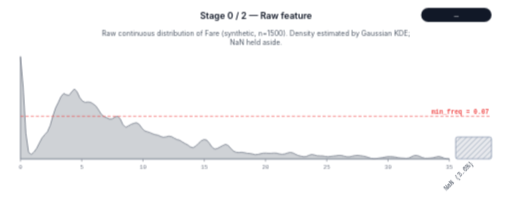
t = 0.00 s
t = 1.14 s: frame unchanged from t = 0.00 s, image omitted
t = 3.41 s: frame unchanged from t = 0.00 s, image omitted
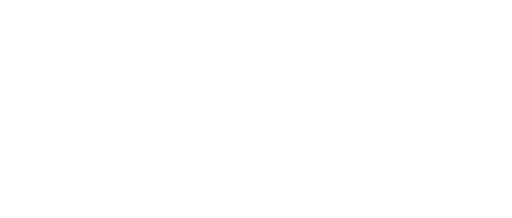
t = 5.00 s
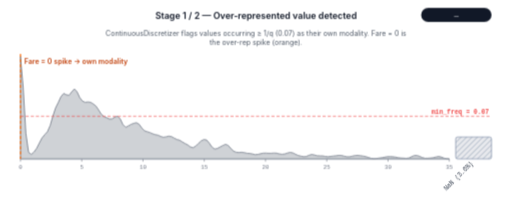
t = 6.48 s
t = 8.53 s: frame unchanged from t = 6.48 s, image omitted

The animated SVG that drew these frames (rendered in a browser with its animation timeline set to each time). Animation: 3 CSS @keyframes rules; frames cover the first 8.53 s, repeats indefinitely.

<?xml version="1.0" encoding="UTF-8"?>
<svg xmlns="http://www.w3.org/2000/svg" viewBox="0 0 800 340"
     width="800" height="340" role="img"
     aria-label="AutoCarver discretizer animation">
  <defs>
    <pattern id="nan-hatch" patternUnits="userSpaceOnUse" width="6" height="6"
             patternTransform="rotate(45)">
      <rect width="6" height="6" fill="#e5e7eb"/>
      <line x1="0" y1="0" x2="0" y2="6" stroke="#5D7092" stroke-width="1.2"/>
    </pattern>
    <marker id="arrowhead" viewBox="0 0 10 10" refX="9" refY="5"
            markerWidth="6" markerHeight="6" orient="auto-start-reverse">
      <path d="M 0 0 L 10 5 L 0 10 Z" fill="#f97316"/>
    </marker>
  </defs>
  <style>
text { font-family: -apple-system, "Segoe UI", "Helvetica Neue", Arial, sans-serif; }
.title { font-size: 14px; font-weight: 600; fill: #111827; }
.callout { font-size: 11px; fill: #4b5563; }
.chip { font-family: ui-monospace, "SF Mono", Menlo, monospace; font-size: 12px; fill: #f9fafb; }
.binlabel { font-size: 10px; fill: #374151; }
.binlabel-rot { font-family: ui-monospace, "SF Mono", Menlo, monospace; font-size: 10px; fill: #374151; }
.tick-label { font-family: ui-monospace, "SF Mono", Menlo, monospace; font-size: 9px; fill: #6b7280; }
.overrep-label { font-size: 11px; fill: #c2410c; font-weight: 600; }
.merge-label { font-size: 9px; fill: #c2410c; font-weight: 600; }
.strip-label { font-size: 9px; fill: #6b7280; font-style: italic; }
.threshold-label {
    font-family: ui-monospace, "SF Mono", Menlo, monospace;
    font-size: 10px; fill: #ef4444; font-weight: 600;
}

@keyframes show-0 {
  0% { opacity: 1; }
  22.75% { opacity: 1; }
  25.00% { opacity: 0; }
  100% { opacity: 0; }
}
.stage-0 { opacity: 0; animation: show-0 20000ms infinite; }
@keyframes show-1 {
  0% { opacity: 0; }
  25.00% { opacity: 0; }
  27.25% { opacity: 1; }
  47.75% { opacity: 1; }
  50.00% { opacity: 0; }
  100% { opacity: 0; }
}
.stage-1 { opacity: 0; animation: show-1 20000ms infinite; }
@keyframes show-2 {
  0% { opacity: 0; }
  50.00% { opacity: 0; }
  52.25% { opacity: 1; }
  100% { opacity: 1; }
}
.stage-2 { opacity: 0; animation: show-2 20000ms infinite; }
.stage-3 { display: none; }
.stage-4 { display: none; }
  </style>
  <g class="stage stage-0">
    <text class="title" x="400.00" y="29.00" text-anchor="middle">Stage 0 / 2 &#8212; Raw feature</text>
    <rect x="658" y="12" width="110" height="22" rx="11" fill="#111827"/>
    <text class="chip" x="713.00" y="27.00" text-anchor="middle">—</text>
    <text class="callout" x="400.00" y="56.00" text-anchor="middle">Raw continuous distribution of Fare (synthetic, n=1500). Density estimated by Gaussian KDE;</text>
    <text class="callout" x="400.00" y="70.00" text-anchor="middle">NaN held aside.</text>
    <path d="M 32.00,248.00 L 32.00,88.00 L 36.21,135.53 L 40.43,207.75 L 44.64,237.64 L 48.86,240.82 L 53.07,237.26 L 57.28,231.37 L 61.50,223.05 L 65.71,215.03 L 69.92,210.00 L 74.14,205.29 L 78.35,195.80 L 82.57,181.16 L 86.78,168.44 L 90.99,159.83 L 95.21,150.74 L 99.42,145.67 L 103.64,147.74 L 107.85,148.61 L 112.06,143.12 L 116.28,138.58 L 120.49,143.25 L 124.70,152.19 L 128.92,157.64 L 133.13,159.52 L 137.35,159.01 L 141.56,159.53 L 145.77,162.08 L 149.99,165.41 L 154.20,171.60 L 158.42,178.43 L 162.63,181.84 L 166.84,183.66 L 171.06,185.63 L 175.27,185.30 L 179.48,182.69 L 183.70,181.13 L 187.91,185.53 L 192.13,194.32 L 196.34,198.53 L 200.55,196.44 L 204.77,193.96 L 208.98,192.41 L 213.19,191.39 L 217.41,193.83 L 221.62,199.68 L 225.84,204.03 L 230.05,205.48 L 234.26,206.80 L 238.48,208.75 L 242.69,210.07 L 246.91,210.91 L 251.12,212.84 L 255.33,214.17 L 259.55,213.41 L 263.76,212.40 L 267.97,213.10 L 272.19,215.47 L 276.40,217.59 L 280.62,218.74 L 284.83,221.33 L 289.04,223.87 L 293.26,226.02 L 297.47,229.22 L 301.69,230.38 L 305.90,227.90 L 310.11,223.65 L 314.33,219.81 L 318.54,217.67 L 322.75,218.34 L 326.97,223.16 L 331.18,229.39 L 335.40,232.52 L 339.61,231.59 L 343.82,229.37 L 348.04,227.11 L 352.25,225.20 L 356.47,226.76 L 360.68,231.63 L 364.89,235.76 L 369.11,237.61 L 373.32,237.91 L 377.53,237.61 L 381.75,238.15 L 385.96,239.22 L 390.18,239.45 L 394.39,240.24 L 398.60,241.28 L 402.82,240.96 L 407.03,239.90 L 411.25,239.05 L 415.46,238.95 L 419.67,239.22 L 423.89,239.22 L 428.10,238.83 L 432.31,239.06 L 436.53,240.17 L 440.74,240.74 L 444.96,240.24 L 449.17,238.79 L 453.38,237.74 L 457.60,238.63 L 461.81,240.74 L 466.03,242.64 L 470.24,243.71 L 474.45,244.47 L 478.67,244.16 L 482.88,242.27 L 487.09,241.01 L 491.31,241.85 L 495.52,243.05 L 499.74,243.24 L 503.95,243.30 L 508.16,244.05 L 512.38,244.54 L 516.59,244.08 L 520.81,243.50 L 525.02,243.04 L 529.23,242.45 L 533.45,242.61 L 537.66,243.66 L 541.87,244.61 L 546.09,244.63 L 550.30,243.75 L 554.52,242.74 L 558.73,242.48 L 562.94,242.93 L 567.16,243.56 L 571.37,244.34 L 575.58,245.67 L 579.80,247.07 L 584.01,247.63 L 588.23,247.31 L 592.44,246.69 L 596.65,246.12 L 600.87,245.31 L 605.08,244.49 L 609.30,244.35 L 613.51,244.59 L 617.72,245.11 L 621.94,246.02 L 626.15,246.58 L 630.36,246.83 L 634.58,247.15 L 638.79,246.61 L 643.01,244.57 L 647.22,242.69 L 651.43,242.63 L 655.65,243.95 L 659.86,245.84 L 664.08,247.01 L 668.29,246.97 L 672.50,246.62 L 676.72,246.16 L 680.93,245.04 L 685.14,244.14 L 689.36,244.99 L 693.57,246.74 L 697.79,247.73 L 702.00,247.97 L 702.00,248.00 Z" fill="#cfd2d6" stroke="#6b7280" stroke-width="1.2" stroke-linejoin="round"/>
    <line x1="32.00" y1="248.00" x2="32.00" y2="252.00" stroke="#6b7280" stroke-width="1"/>
    <text class="tick-label" x="32.00" y="264.00" text-anchor="middle">0</text>
    <line x1="127.71" y1="248.00" x2="127.71" y2="252.00" stroke="#6b7280" stroke-width="1"/>
    <text class="tick-label" x="127.71" y="264.00" text-anchor="middle">5</text>
    <line x1="223.43" y1="248.00" x2="223.43" y2="252.00" stroke="#6b7280" stroke-width="1"/>
    <text class="tick-label" x="223.43" y="264.00" text-anchor="middle">10</text>
    <line x1="319.14" y1="248.00" x2="319.14" y2="252.00" stroke="#6b7280" stroke-width="1"/>
    <text class="tick-label" x="319.14" y="264.00" text-anchor="middle">15</text>
    <line x1="414.86" y1="248.00" x2="414.86" y2="252.00" stroke="#6b7280" stroke-width="1"/>
    <text class="tick-label" x="414.86" y="264.00" text-anchor="middle">20</text>
    <line x1="510.57" y1="248.00" x2="510.57" y2="252.00" stroke="#6b7280" stroke-width="1"/>
    <text class="tick-label" x="510.57" y="264.00" text-anchor="middle">25</text>
    <line x1="606.29" y1="248.00" x2="606.29" y2="252.00" stroke="#6b7280" stroke-width="1"/>
    <text class="tick-label" x="606.29" y="264.00" text-anchor="middle">30</text>
    <line x1="702.00" y1="248.00" x2="702.00" y2="252.00" stroke="#6b7280" stroke-width="1"/>
    <text class="tick-label" x="702.00" y="264.00" text-anchor="middle">35</text>
    <rect x="712.00" y="213.70" width="56.00" height="34.30" rx="3" fill="url(#nan-hatch)" stroke="#5D7092" stroke-width="1" opacity="0.85"/>
    <text class="binlabel-rot" x="740.00" y="256.00" text-anchor="end" transform="rotate(-45 740.00 256.00)">NaN (3.6%)</text>
    <line x1="32" y1="248.00" x2="702" y2="248.00" stroke="#9ca3af" stroke-width="1"/>
    <line x1="32" y1="181.31" x2="768" y2="181.31" stroke="#ef4444" stroke-width="1" stroke-dasharray="5 3"/>
    <text class="threshold-label" x="764.00" y="177.31" text-anchor="end">min_freq = 0.07</text>
  </g>
  <g class="stage stage-1">
    <text class="title" x="400.00" y="29.00" text-anchor="middle">Stage 1 / 2 &#8212; Over-represented value detected</text>
    <rect x="658" y="12" width="110" height="22" rx="11" fill="#111827"/>
    <text class="chip" x="713.00" y="27.00" text-anchor="middle">—</text>
    <text class="callout" x="400.00" y="56.00" text-anchor="middle">ContinuousDiscretizer flags values occurring ≥ 1/q (0.07) as their own modality. Fare = 0 is</text>
    <text class="callout" x="400.00" y="70.00" text-anchor="middle">the over-rep spike (orange).</text>
    <path d="M 32.00,248.00 L 32.00,88.00 L 36.21,135.53 L 40.43,207.75 L 44.64,237.64 L 48.86,240.82 L 53.07,237.26 L 57.28,231.37 L 61.50,223.05 L 65.71,215.03 L 69.92,210.00 L 74.14,205.29 L 78.35,195.80 L 82.57,181.16 L 86.78,168.44 L 90.99,159.83 L 95.21,150.74 L 99.42,145.67 L 103.64,147.74 L 107.85,148.61 L 112.06,143.12 L 116.28,138.58 L 120.49,143.25 L 124.70,152.19 L 128.92,157.64 L 133.13,159.52 L 137.35,159.01 L 141.56,159.53 L 145.77,162.08 L 149.99,165.41 L 154.20,171.60 L 158.42,178.43 L 162.63,181.84 L 166.84,183.66 L 171.06,185.63 L 175.27,185.30 L 179.48,182.69 L 183.70,181.13 L 187.91,185.53 L 192.13,194.32 L 196.34,198.53 L 200.55,196.44 L 204.77,193.96 L 208.98,192.41 L 213.19,191.39 L 217.41,193.83 L 221.62,199.68 L 225.84,204.03 L 230.05,205.48 L 234.26,206.80 L 238.48,208.75 L 242.69,210.07 L 246.91,210.91 L 251.12,212.84 L 255.33,214.17 L 259.55,213.41 L 263.76,212.40 L 267.97,213.10 L 272.19,215.47 L 276.40,217.59 L 280.62,218.74 L 284.83,221.33 L 289.04,223.87 L 293.26,226.02 L 297.47,229.22 L 301.69,230.38 L 305.90,227.90 L 310.11,223.65 L 314.33,219.81 L 318.54,217.67 L 322.75,218.34 L 326.97,223.16 L 331.18,229.39 L 335.40,232.52 L 339.61,231.59 L 343.82,229.37 L 348.04,227.11 L 352.25,225.20 L 356.47,226.76 L 360.68,231.63 L 364.89,235.76 L 369.11,237.61 L 373.32,237.91 L 377.53,237.61 L 381.75,238.15 L 385.96,239.22 L 390.18,239.45 L 394.39,240.24 L 398.60,241.28 L 402.82,240.96 L 407.03,239.90 L 411.25,239.05 L 415.46,238.95 L 419.67,239.22 L 423.89,239.22 L 428.10,238.83 L 432.31,239.06 L 436.53,240.17 L 440.74,240.74 L 444.96,240.24 L 449.17,238.79 L 453.38,237.74 L 457.60,238.63 L 461.81,240.74 L 466.03,242.64 L 470.24,243.71 L 474.45,244.47 L 478.67,244.16 L 482.88,242.27 L 487.09,241.01 L 491.31,241.85 L 495.52,243.05 L 499.74,243.24 L 503.95,243.30 L 508.16,244.05 L 512.38,244.54 L 516.59,244.08 L 520.81,243.50 L 525.02,243.04 L 529.23,242.45 L 533.45,242.61 L 537.66,243.66 L 541.87,244.61 L 546.09,244.63 L 550.30,243.75 L 554.52,242.74 L 558.73,242.48 L 562.94,242.93 L 567.16,243.56 L 571.37,244.34 L 575.58,245.67 L 579.80,247.07 L 584.01,247.63 L 588.23,247.31 L 592.44,246.69 L 596.65,246.12 L 600.87,245.31 L 605.08,244.49 L 609.30,244.35 L 613.51,244.59 L 617.72,245.11 L 621.94,246.02 L 626.15,246.58 L 630.36,246.83 L 634.58,247.15 L 638.79,246.61 L 643.01,244.57 L 647.22,242.69 L 651.43,242.63 L 655.65,243.95 L 659.86,245.84 L 664.08,247.01 L 668.29,246.97 L 672.50,246.62 L 676.72,246.16 L 680.93,245.04 L 685.14,244.14 L 689.36,244.99 L 693.57,246.74 L 697.79,247.73 L 702.00,247.97 L 702.00,248.00 Z" fill="#cfd2d6" stroke="#6b7280" stroke-width="1.2" stroke-linejoin="round"/>
    <line x1="32.00" y1="84.00" x2="32.00" y2="248.00" stroke="#f97316" stroke-width="2" stroke-dasharray="5 3"/>
    <text class="overrep-label" x="38.00" y="100.00" text-anchor="start">Fare = 0 spike → own modality</text>
    <line x1="32.00" y1="248.00" x2="32.00" y2="252.00" stroke="#6b7280" stroke-width="1"/>
    <text class="tick-label" x="32.00" y="264.00" text-anchor="middle">0</text>
    <line x1="127.71" y1="248.00" x2="127.71" y2="252.00" stroke="#6b7280" stroke-width="1"/>
    <text class="tick-label" x="127.71" y="264.00" text-anchor="middle">5</text>
    <line x1="223.43" y1="248.00" x2="223.43" y2="252.00" stroke="#6b7280" stroke-width="1"/>
    <text class="tick-label" x="223.43" y="264.00" text-anchor="middle">10</text>
    <line x1="319.14" y1="248.00" x2="319.14" y2="252.00" stroke="#6b7280" stroke-width="1"/>
    <text class="tick-label" x="319.14" y="264.00" text-anchor="middle">15</text>
    <line x1="414.86" y1="248.00" x2="414.86" y2="252.00" stroke="#6b7280" stroke-width="1"/>
    <text class="tick-label" x="414.86" y="264.00" text-anchor="middle">20</text>
    <line x1="510.57" y1="248.00" x2="510.57" y2="252.00" stroke="#6b7280" stroke-width="1"/>
    <text class="tick-label" x="510.57" y="264.00" text-anchor="middle">25</text>
    <line x1="606.29" y1="248.00" x2="606.29" y2="252.00" stroke="#6b7280" stroke-width="1"/>
    <text class="tick-label" x="606.29" y="264.00" text-anchor="middle">30</text>
    <line x1="702.00" y1="248.00" x2="702.00" y2="252.00" stroke="#6b7280" stroke-width="1"/>
    <text class="tick-label" x="702.00" y="264.00" text-anchor="middle">35</text>
    <rect x="712.00" y="213.70" width="56.00" height="34.30" rx="3" fill="url(#nan-hatch)" stroke="#5D7092" stroke-width="1" opacity="0.85"/>
    <text class="binlabel-rot" x="740.00" y="256.00" text-anchor="end" transform="rotate(-45 740.00 256.00)">NaN (3.6%)</text>
    <line x1="32" y1="248.00" x2="702" y2="248.00" stroke="#9ca3af" stroke-width="1"/>
    <line x1="32" y1="181.31" x2="768" y2="181.31" stroke="#ef4444" stroke-width="1" stroke-dasharray="5 3"/>
    <text class="threshold-label" x="764.00" y="177.31" text-anchor="end">min_freq = 0.07</text>
  </g>
  <g class="stage stage-2">
    <text class="title" x="400.00" y="29.00" text-anchor="middle">Stage 2 / 2 &#8212; After ContinuousDiscretizer</text>
    <rect x="658" y="12" width="110" height="22" rx="11" fill="#111827"/>
    <text class="chip" x="713.00" y="27.00" text-anchor="middle">—</text>
    <text class="callout" x="400.00" y="56.00" text-anchor="middle">13 modalities from `ContinuousDiscretizer.fit_transform()`. Bar widths = real value ranges;</text>
    <text class="callout" x="400.00" y="70.00" text-anchor="middle">heights = real frequencies.</text>
    <rect x="32.50" y="154.00" width="5.70" height="94.00" rx="2" fill="#5B8FF9" stroke="#374151" stroke-width="0.6"/>
    <text class="binlabel-rot" x="35.35" y="256.00" text-anchor="end" transform="rotate(-45 35.35 256.00)">≤ 0</text>
    <rect x="39.20" y="178.77" width="47.59" height="69.23" rx="2" fill="#5AD8A6" stroke="#374151" stroke-width="0.6"/>
    <text class="binlabel-rot" x="63.00" y="256.00" text-anchor="end" transform="rotate(-45 63.00 256.00)">(0, 2.89]</text>
    <rect x="87.79" y="179.41" width="13.92" height="68.59" rx="2" fill="#F6BD16" stroke="#374151" stroke-width="0.6"/>
    <text class="binlabel-rot" x="94.75" y="256.00" text-anchor="end" transform="rotate(-45 94.75 256.00)">(2.89, 3.67]</text>
    <rect x="102.71" y="179.41" width="13.61" height="68.59" rx="2" fill="#E8684A" stroke="#374151" stroke-width="0.6"/>
    <text class="binlabel-rot" x="109.52" y="256.00" text-anchor="end" transform="rotate(-45 109.52 256.00)">(3.67, 4.43]</text>
    <rect x="117.32" y="179.41" width="13.23" height="68.59" rx="2" fill="#6DC8EC" stroke="#374151" stroke-width="0.6"/>
    <text class="binlabel-rot" x="123.94" y="256.00" text-anchor="end" transform="rotate(-45 123.94 256.00)">(4.43, 5.17]</text>
    <rect x="131.56" y="179.41" width="16.41" height="68.59" rx="2" fill="#9270CA" stroke="#374151" stroke-width="0.6"/>
    <text class="binlabel-rot" x="139.76" y="256.00" text-anchor="end" transform="rotate(-45 139.76 256.00)">(5.17, 6.08]</text>
    <rect x="148.97" y="179.41" width="18.33" height="68.59" rx="2" fill="#5B8FF9" stroke="#374151" stroke-width="0.6"/>
    <text class="binlabel-rot" x="158.14" y="256.00" text-anchor="end" transform="rotate(-45 158.14 256.00)">(6.08, 7.09]</text>
    <rect x="168.30" y="179.41" width="21.93" height="68.59" rx="2" fill="#5AD8A6" stroke="#374151" stroke-width="0.6"/>
    <text class="binlabel-rot" x="179.27" y="256.00" text-anchor="end" transform="rotate(-45 179.27 256.00)">(7.09, 8.29]</text>
    <rect x="191.24" y="179.41" width="26.26" height="68.59" rx="2" fill="#F6BD16" stroke="#374151" stroke-width="0.6"/>
    <text class="binlabel-rot" x="204.37" y="256.00" text-anchor="end" transform="rotate(-45 204.37 256.00)">(8.29, 9.72]</text>
    <rect x="218.49" y="179.41" width="35.89" height="68.59" rx="2" fill="#E8684A" stroke="#374151" stroke-width="0.6"/>
    <text class="binlabel-rot" x="236.44" y="256.00" text-anchor="end" transform="rotate(-45 236.44 256.00)">(9.72, 11.6]</text>
    <rect x="255.39" y="179.41" width="51.30" height="68.59" rx="2" fill="#6DC8EC" stroke="#374151" stroke-width="0.6"/>
    <text class="binlabel-rot" x="281.04" y="256.00" text-anchor="end" transform="rotate(-45 281.04 256.00)">(11.6, 14.4]</text>
    <rect x="307.69" y="179.41" width="72.89" height="68.59" rx="2" fill="#9270CA" stroke="#374151" stroke-width="0.6"/>
    <text class="binlabel-rot" x="344.13" y="256.00" text-anchor="end" transform="rotate(-45 344.13 256.00)">(14.4, 18.2]</text>
    <rect x="381.58" y="178.77" width="319.92" height="69.23" rx="2" fill="#5B8FF9" stroke="#374151" stroke-width="0.6"/>
    <text class="binlabel-rot" x="541.54" y="256.00" text-anchor="end" transform="rotate(-45 541.54 256.00)">&gt; 18.2</text>
    <path d="M 35.35,140.00 L 63.00,136.55 L 94.75,139.00 L 109.52,134.90 L 123.94,130.81 L 139.76,132.86 L 158.14,129.27 L 179.27,128.76 L 204.37,124.66 L 236.44,121.07 L 281.04,116.97 L 344.13,112.87 L 541.54,100.00" fill="none" stroke="#9ca3af" stroke-width="1" stroke-dasharray="2 3"/>
    <circle cx="35.35" cy="140.00" r="3.5" fill="#5B8FF9" stroke="#374151" stroke-width="0.6"/>
    <circle cx="63.00" cy="136.55" r="3.5" fill="#5AD8A6" stroke="#374151" stroke-width="0.6"/>
    <circle cx="94.75" cy="139.00" r="3.5" fill="#F6BD16" stroke="#374151" stroke-width="0.6"/>
    <circle cx="109.52" cy="134.90" r="3.5" fill="#E8684A" stroke="#374151" stroke-width="0.6"/>
    <circle cx="123.94" cy="130.81" r="3.5" fill="#6DC8EC" stroke="#374151" stroke-width="0.6"/>
    <circle cx="139.76" cy="132.86" r="3.5" fill="#9270CA" stroke="#374151" stroke-width="0.6"/>
    <circle cx="158.14" cy="129.27" r="3.5" fill="#5B8FF9" stroke="#374151" stroke-width="0.6"/>
    <circle cx="179.27" cy="128.76" r="3.5" fill="#5AD8A6" stroke="#374151" stroke-width="0.6"/>
    <circle cx="204.37" cy="124.66" r="3.5" fill="#F6BD16" stroke="#374151" stroke-width="0.6"/>
    <circle cx="236.44" cy="121.07" r="3.5" fill="#E8684A" stroke="#374151" stroke-width="0.6"/>
    <circle cx="281.04" cy="116.97" r="3.5" fill="#6DC8EC" stroke="#374151" stroke-width="0.6"/>
    <circle cx="344.13" cy="112.87" r="3.5" fill="#9270CA" stroke="#374151" stroke-width="0.6"/>
    <circle cx="541.54" cy="100.00" r="3.5" fill="#5B8FF9" stroke="#374151" stroke-width="0.6"/>
    <text class="strip-label" x="32.00" y="96.00" text-anchor="start">target rate &#8712; [0.04, 0.98]</text>
    <rect x="712.00" y="213.70" width="56.00" height="34.30" rx="3" fill="url(#nan-hatch)" stroke="#5D7092" stroke-width="1" opacity="0.85"/>
    <text class="binlabel-rot" x="740.00" y="256.00" text-anchor="end" transform="rotate(-45 740.00 256.00)">NaN (3.6%)</text>
    <line x1="32" y1="248.00" x2="702" y2="248.00" stroke="#9ca3af" stroke-width="1"/>
    <line x1="32" y1="181.31" x2="768" y2="181.31" stroke="#ef4444" stroke-width="1" stroke-dasharray="5 3"/>
    <text class="threshold-label" x="764.00" y="177.31" text-anchor="end">min_freq = 0.07</text>
  </g>
</svg>
